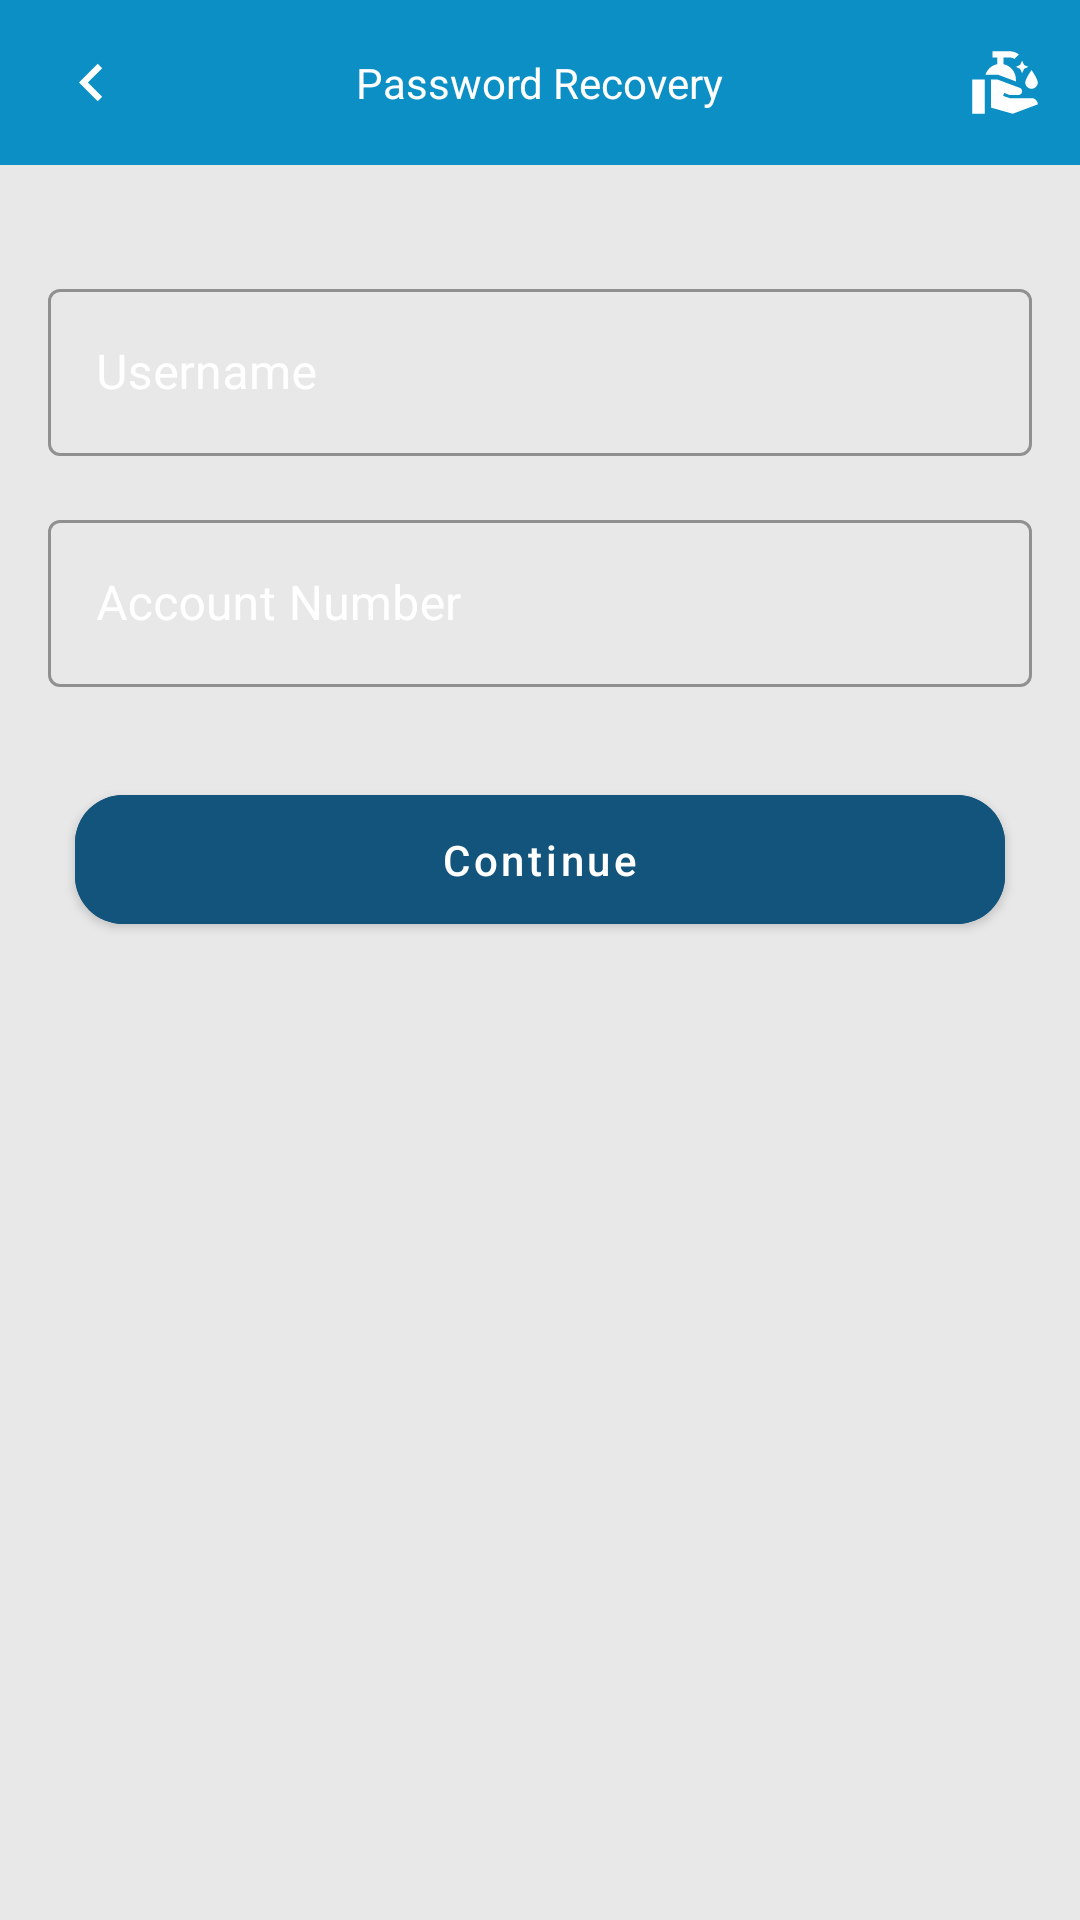

Write the Android layout XML for this screen, with the resource values it uses.
<!-- AndroidManifest.xml: application theme Theme.BankApp -->
<!-- res/layout/activity_password_recovery.xml -->
<?xml version="1.0" encoding="utf-8"?>
<RelativeLayout
    xmlns:android="http://schemas.android.com/apk/res/android"
    xmlns:app="http://schemas.android.com/apk/res-auto"
    xmlns:tools="http://schemas.android.com/tools"
    android:layout_width="match_parent"
    android:layout_height="match_parent"
    tools:context=".Password__recovery"
    android:background="@color/darkWhite">

    <RelativeLayout
        android:id="@+id/headerBar"
        android:layout_width="match_parent"
        android:layout_height="55dp"
        android:background="@color/unionBank__background">

        <ImageView
            android:id="@+id/prev"
            android:layout_width="wrap_content"
            android:layout_height="wrap_content"
            android:layout_alignParentStart="true"
            android:layout_marginLeft="18sp"
            android:layout_marginTop="15sp"
            android:contentDescription="@string/Home"
            android:src="@drawable/previcon" />

        <TextView
            android:layout_width="wrap_content"
            android:layout_height="wrap_content"
            android:layout_centerInParent="true"
            android:text="Password Recovery"
            android:textColor="@color/white" />

        <ImageView
            android:id="@+id/logo"
            android:layout_width="wrap_content"
            android:layout_height="wrap_content"
            android:layout_alignParentEnd="true"
            android:layout_marginTop="15sp"
            android:layout_marginRight="12dp"
            android:contentDescription="@string/Home"
            android:src="@drawable/smalllogo" />
    </RelativeLayout>
    <LinearLayout
        android:id="@+id/Userdata"
        android:layout_width="match_parent"
        android:layout_height="wrap_content"
        android:layout_below="@+id/headerBar"
        android:layout_marginTop="20dp"
        android:orientation="vertical">
        
        <com.google.android.material.textfield.TextInputLayout
            android:id="@+id/username"
            style="@style/Widget.MaterialComponents.TextInputLayout.OutlinedBox"
            android:layout_width="match_parent"
            android:layout_height="wrap_content"
            android:layout_marginStart="16dp"
            android:layout_marginTop="16dp"
            android:layout_marginEnd="16dp"
            android:hint="@string/Username"
            android:textColorHint="@color/white">

            <com.google.android.material.textfield.TextInputEditText
                android:layout_width="match_parent"
                android:inputType="text"
                android:layout_height="wrap_content"
                />
        </com.google.android.material.textfield.TextInputLayout>

        

        <com.google.android.material.textfield.TextInputLayout
            android:id="@+id/accountNo"
            style="@style/Widget.MaterialComponents.TextInputLayout.OutlinedBox"
            android:layout_width="match_parent"
            android:layout_height="wrap_content"
            android:layout_marginStart="16dp"
            android:layout_marginTop="16dp"
            android:layout_marginEnd="16dp"
            android:hint="@string/Account_no"
            android:textColorHint="@color/white">

            <com.google.android.material.textfield.TextInputEditText
                android:layout_width="match_parent"
                android:layout_height="wrap_content"
                android:inputType="number"/>

        </com.google.android.material.textfield.TextInputLayout>
    </LinearLayout>

    <RelativeLayout
        android:layout_width="match_parent"
        android:layout_height="match_parent"
        android:layout_below="@+id/Userdata"
        android:layout_marginTop="30dp">

        <com.google.android.material.button.MaterialButton
            android:id="@+id/loginBtn"
            style="@style/MyButtonStyle"
            android:layout_width="310dp"
            android:layout_height="55dp"
            android:layout_centerHorizontal="true"
            android:layout_marginStart="20dp"
            android:backgroundTint="@color/darkBlue"
            android:gravity="center"
            android:text="@string/continueBtn"
            android:textColor="@color/white"
            android:textStyle="normal"
            app:textAllCaps="false">

        </com.google.android.material.button.MaterialButton>

    </RelativeLayout>
    </RelativeLayout>
<!-- resources referenced by this layout -->
<resources>
  <color name="darkBlue">#13547C</color>
  <color name="darkWhite">#D2E4E4E4</color>
  <color name="unionBank__background">#0C8FC5</color>
  <color name="white">#FFFFFFFF</color>
  <!-- drawable previcon (drawable) -->
  <vector android:height="25dp" android:tint="#FFFFFF"
      android:viewportHeight="24" android:viewportWidth="24"
      android:width="25dp" xmlns:android="http://schemas.android.com/apk/res/android">
      <path android:fillColor="@android:color/white" android:pathData="M15.41,7.41L14,6l-6,6 6,6 1.41,-1.41L10.83,12z"/>
  </vector>
  <!-- drawable smalllogo (drawable) -->
  <vector android:height="25dp" android:tint="#FFFFFF"
      android:viewportHeight="24" android:viewportWidth="24"
      android:width="25dp" xmlns:android="http://schemas.android.com/apk/res/android">
      <path android:fillColor="@android:color/white" android:pathData="M16.99,5l0.63,1.37L18.99,7l-1.37,0.63L16.99,9l-0.63,-1.37L14.99,7l1.37,-0.63L16.99,5M11,6.13V4h2c0.57,0 1.1,0.17 1.55,0.45l1.43,-1.43C15.15,2.39 14.13,2 13,2c-1.48,0 -5.5,0 -5.5,0v2H9v2.14C7.23,6.51 5.81,7.8 5.26,9.5h3.98L15,11.65v-0.62C15,8.61 13.28,6.59 11,6.13zM1,22h4V11H1V22zM20,17h-7l-2.09,-0.73l0.33,-0.94L13,16h2.82c0.65,0 1.18,-0.53 1.18,-1.18l0,0c0,-0.49 -0.31,-0.93 -0.77,-1.11L8.97,11H7v9.02L14,22l8,-3l0,0C21.99,17.9 21.11,17 20,17zM20,14c1.1,0 2,-0.9 2,-2c0,-1.1 -2,-4 -2,-4s-2,2.9 -2,4C18,13.1 18.9,14 20,14z"/>
  </vector>
  <string name="Account_no">Account Number</string>
  <string name="Home">Home</string>
  <string name="Username">Username</string>
  <string name="continueBtn">Continue</string>
  <style name="MyButtonStyle" parent="Widget.MaterialComponents.Button">
          <item name="shapeAppearanceOverlay">@style/ShapeAppearanceOverlay.MyApp.Button.Rounded
          </item>
      </style>
  <style name="Theme.BankApp" parent="Theme.MaterialComponents.DayNight.DarkActionBar">
          
          <item name="colorPrimary">@color/purple_500</item>
          <item name="colorPrimaryVariant">@color/purple_700</item>
          <item name="colorOnPrimary">@color/white</item>
          
          <item name="colorSecondary">@color/teal_200</item>
          <item name="colorSecondaryVariant">@color/teal_700</item>
          <item name="colorOnSecondary">@color/black</item>
          
          <item name="android:statusBarColor" tools:targetApi="l">?attr/colorPrimaryVariant</item>
          
          <item name="android:windowFullscreen">true</item>
          <item name="windowNoTitle">true</item>
      </style>
  <style name="ShapeAppearanceOverlay.MyApp.Button.Rounded" parent="">
          <item name="cornerFamily">rounded</item>
          <item name="cornerSize">16dp</item>
      </style>
  <color name="purple_500">#FF6200EE</color>
  <color name="purple_700">#FF3700B3</color>
  <color name="teal_200">#FF03DAC5</color>
  <color name="teal_700">#FF018786</color>
  <color name="black">#FF000000</color>
</resources>
